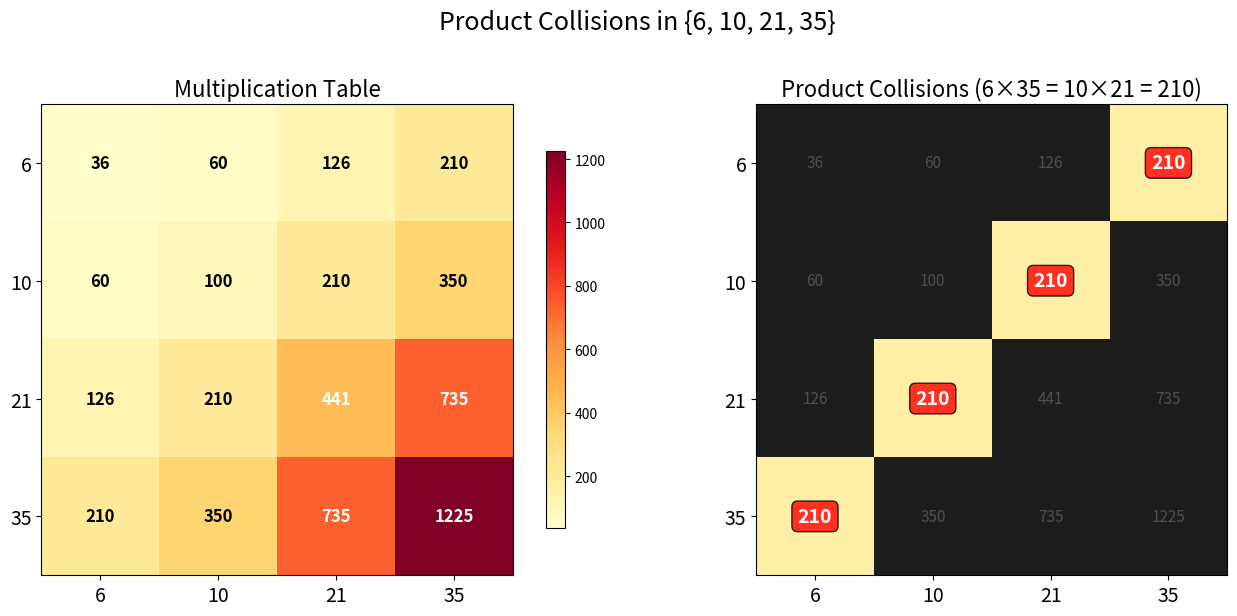

This figure's Python source:
#!/usr/bin/env python3
"""
Visualization: Product collision heatmap for the set {6, 10, 21, 35}.

Shows the multiplication table of the generator set, highlighting
collisions where different pairs produce the same product.
"""

import matplotlib.pyplot as plt
import numpy as np
from collections import defaultdict


def main():
    S = [6, 10, 21, 35]
    n = len(S)

    # Build multiplication table
    table = np.zeros((n, n), dtype=int)
    for i in range(n):
        for j in range(n):
            table[i, j] = S[i] * S[j]

    # Find collisions
    products = defaultdict(list)
    for i in range(n):
        for j in range(i, n):
            products[S[i] * S[j]].append((i, j))

    collision_mask = np.zeros((n, n), dtype=bool)
    for prod_val, pairs in products.items():
        if len(pairs) > 1:
            for i, j in pairs:
                collision_mask[i, j] = True
                collision_mask[j, i] = True

    fig, (ax1, ax2) = plt.subplots(1, 2, figsize=(14, 6))

    # Left: Full multiplication table
    im1 = ax1.imshow(table, cmap='YlOrRd', aspect='equal')
    ax1.set_xticks(range(n))
    ax1.set_yticks(range(n))
    ax1.set_xticklabels(S, fontsize=14)
    ax1.set_yticklabels(S, fontsize=14)
    ax1.set_title('Multiplication Table', fontsize=16)
    for i in range(n):
        for j in range(n):
            color = 'white' if table[i, j] > 400 else 'black'
            ax1.text(j, i, str(table[i, j]), ha='center', va='center',
                     fontsize=12, color=color, fontweight='bold')
    plt.colorbar(im1, ax=ax1, shrink=0.8)

    # Right: Collision highlights
    display = np.where(collision_mask, table, 0).astype(float)
    display[display == 0] = np.nan

    ax2.imshow(np.ones((n, n)) * 0.9, cmap='Greys', vmin=0, vmax=1, aspect='equal')
    im2 = ax2.imshow(display, cmap='RdYlGn_r', aspect='equal', vmin=100, vmax=300)

    ax2.set_xticks(range(n))
    ax2.set_yticks(range(n))
    ax2.set_xticklabels(S, fontsize=14)
    ax2.set_yticklabels(S, fontsize=14)
    ax2.set_title('Product Collisions (6×35 = 10×21 = 210)', fontsize=16)

    for i in range(n):
        for j in range(n):
            if collision_mask[i, j]:
                ax2.text(j, i, str(table[i, j]), ha='center', va='center',
                         fontsize=14, color='white', fontweight='bold',
                         bbox=dict(boxstyle='round,pad=0.3', facecolor='red', alpha=0.8))
            else:
                ax2.text(j, i, str(table[i, j]), ha='center', va='center',
                         fontsize=11, color='gray', alpha=0.5)

    plt.suptitle('Product Collisions in {6, 10, 21, 35}', fontsize=18, y=1.02)
    plt.tight_layout()
    plt.savefig('collision_heatmap.png', dpi=150, bbox_inches='tight')
    plt.show()
    print("Saved collision_heatmap.png")


if __name__ == "__main__":
    main()
